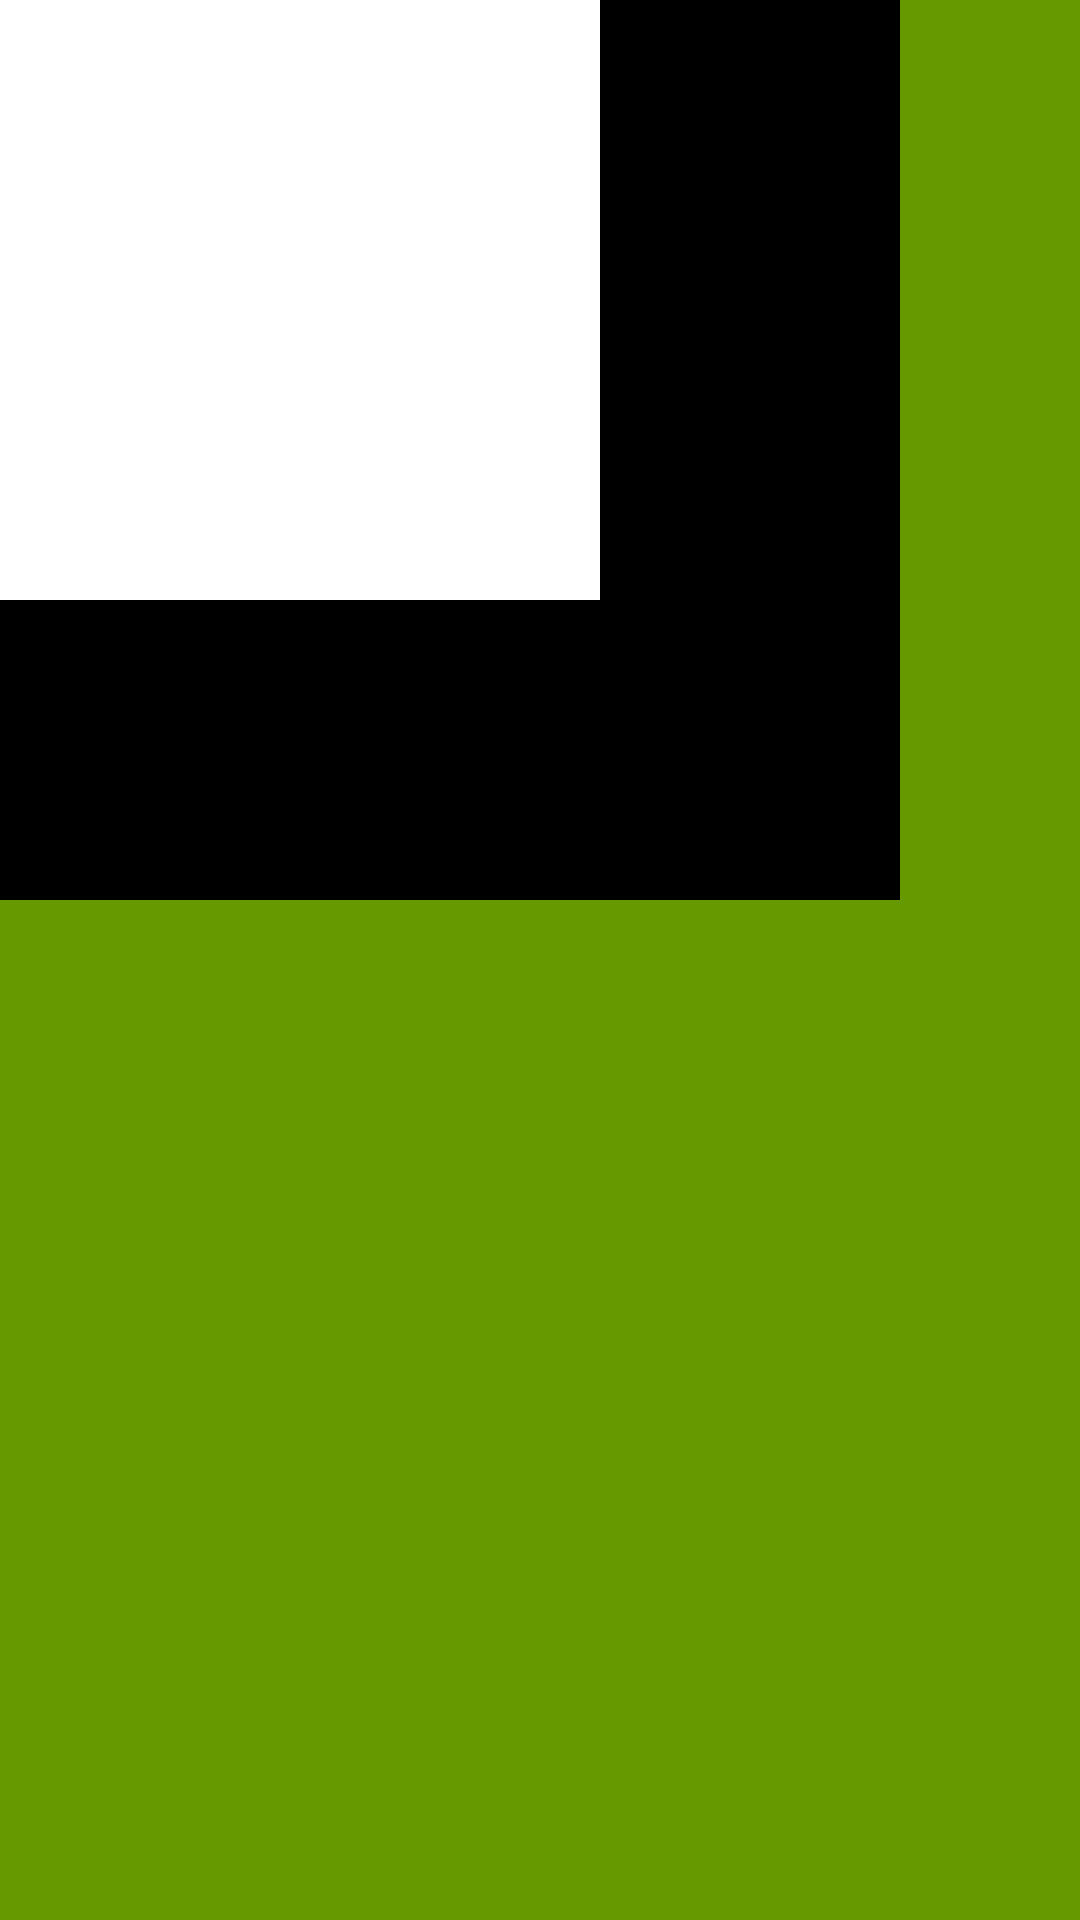

Produce the Android XML layout that renders to this screen, including the resource entries it uses.
<!-- AndroidManifest.xml: activity theme AppTheme -->
<!-- res/layout/activity_main.xml -->
<?xml version="1.0" encoding="utf-8"?>
<androidx.constraintlayout.widget.ConstraintLayout xmlns:android="http://schemas.android.com/apk/res/android"
    xmlns:app="http://schemas.android.com/apk/res-auto"
    android:id="@+id/frame1"
    android:layout_width="match_parent"
    android:layout_height="match_parent"
    android:background="@android:color/holo_green_dark"
    android:fitsSystemWindows="false">

    <FrameLayout
        android:id="@+id/frame2"
        android:layout_width="300dp"
        android:layout_height="300dp"
        android:background="@android:color/black"
        app:layout_constraintStart_toStartOf="parent"
        app:layout_constraintTop_toTopOf="parent">

        <FrameLayout
            android:id="@+id/frame3"
            android:layout_width="200dp"
            android:layout_height="200dp"
            android:background="@color/white" />
    </FrameLayout>
</androidx.constraintlayout.widget.ConstraintLayout>
<!-- resources referenced by this layout -->
<resources>
  <style name="AppTheme" parent="Theme.AppCompat.NoActionBar">
          <item name="android:textViewStyle">@style/AppText</item>
      </style>
  <style name="AppText" parent="@android:style/TextAppearance">
          <item name="android:textSize">24sp</item>
          
          <item name="android:typeface">sans</item>
          
      </style>
  <!-- not gathered from this repository: default colours our renderer supplied (Android Studio template values) -->
  <color name="white">#FFFFFFFF</color>
</resources>
